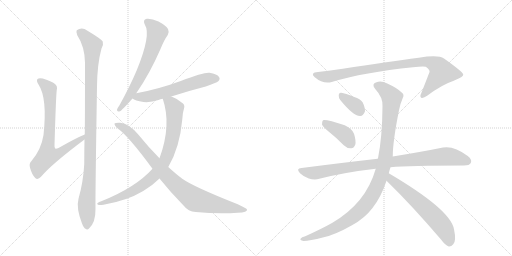
t = 0.00 s
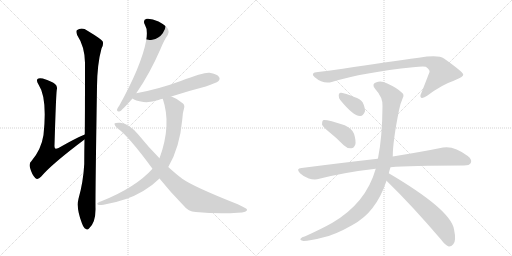
t = 2.08 s
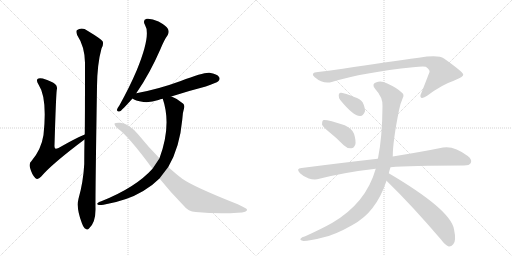
t = 4.15 s
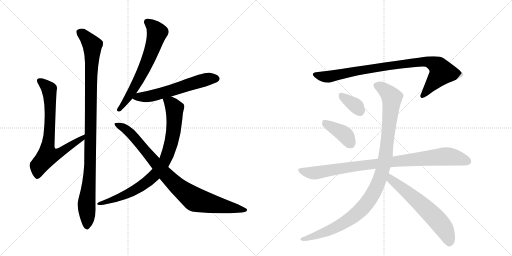
t = 6.23 s
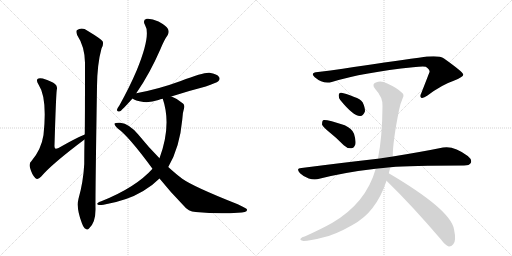
t = 8.31 s
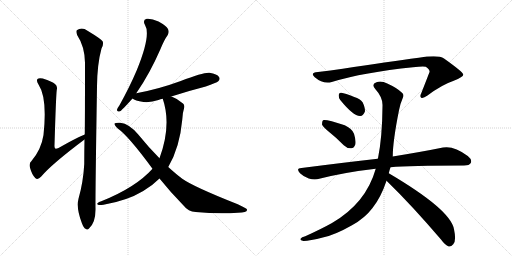
t = 10.39 s

The animated SVG that drew these frames (rendered in a browser with its animation timeline set to each time). Animation: 12 CSS @keyframes rules; one cycle of 10.39 s.

<svg version="1.1" viewBox="0 0 2048 1024" xmlns="http://www.w3.org/2000/svg">
  <g stroke="lightgray" stroke-dasharray="1,1" stroke-width="1" transform="scale(4, 4)">
    <line x1="0" y1="0" x2="256" y2="256"></line>
    <line x1="256" y1="0" x2="0" y2="256"></line>
    <line x1="128" y1="0" x2="128" y2="256"></line>
    <line x1="0" y1="128" x2="256" y2="128"></line>
    <line x1="256" y1="0" x2="512" y2="256"></line>
    <line x1="512" y1="0" x2="256" y2="256"></line>
    <line x1="384" y1="0" x2="384" y2="256"></line>
    <line x1="256" y1="128" x2="512" y2="128"></line>
  </g>
<g transform="scale(1, -1) translate(0, -850)">
   <style type="text/css">
    @keyframes keyframes0 {
      from {
       stroke: black;
       stroke-dashoffset: 745;
       stroke-width: 128;
       }
       71% {
       animation-timing-function: step-end;
       stroke: black;
       stroke-dashoffset: 0;
       stroke-width: 128;
       }
       to {
       stroke: black;
       stroke-width: 1024;
       }
       }
       #make-me-a-hanzi-animation-0 {
         animation: keyframes0 0.856283s both;
         animation-delay: 0.000000s;
         animation-timing-function: linear;
       }
    @keyframes keyframes1 {
      from {
       stroke: black;
       stroke-dashoffset: 1053;
       stroke-width: 128;
       }
       77% {
       animation-timing-function: step-end;
       stroke: black;
       stroke-dashoffset: 0;
       stroke-width: 128;
       }
       to {
       stroke: black;
       stroke-width: 1024;
       }
       }
       #make-me-a-hanzi-animation-1 {
         animation: keyframes1 1.106934s both;
         animation-delay: 0.856283s;
         animation-timing-function: linear;
       }
    @keyframes keyframes2 {
      from {
       stroke: black;
       stroke-dashoffset: 659;
       stroke-width: 128;
       }
       68% {
       animation-timing-function: step-end;
       stroke: black;
       stroke-dashoffset: 0;
       stroke-width: 128;
       }
       to {
       stroke: black;
       stroke-width: 1024;
       }
       }
       #make-me-a-hanzi-animation-2 {
         animation: keyframes2 0.786296s both;
         animation-delay: 1.963216s;
         animation-timing-function: linear;
       }
    @keyframes keyframes3 {
      from {
       stroke: black;
       stroke-dashoffset: 594;
       stroke-width: 128;
       }
       66% {
       animation-timing-function: step-end;
       stroke: black;
       stroke-dashoffset: 0;
       stroke-width: 128;
       }
       to {
       stroke: black;
       stroke-width: 1024;
       }
       }
       #make-me-a-hanzi-animation-3 {
         animation: keyframes3 0.733398s both;
         animation-delay: 2.749512s;
         animation-timing-function: linear;
       }
    @keyframes keyframes4 {
      from {
       stroke: black;
       stroke-dashoffset: 845;
       stroke-width: 128;
       }
       73% {
       animation-timing-function: step-end;
       stroke: black;
       stroke-dashoffset: 0;
       stroke-width: 128;
       }
       to {
       stroke: black;
       stroke-width: 1024;
       }
       }
       #make-me-a-hanzi-animation-4 {
         animation: keyframes4 0.937663s both;
         animation-delay: 3.482910s;
         animation-timing-function: linear;
       }
    @keyframes keyframes5 {
      from {
       stroke: black;
       stroke-dashoffset: 904;
       stroke-width: 128;
       }
       75% {
       animation-timing-function: step-end;
       stroke: black;
       stroke-dashoffset: 0;
       stroke-width: 128;
       }
       to {
       stroke: black;
       stroke-width: 1024;
       }
       }
       #make-me-a-hanzi-animation-5 {
         animation: keyframes5 0.985677s both;
         animation-delay: 4.420573s;
         animation-timing-function: linear;
       }
    @keyframes keyframes6 {
      from {
       stroke: black;
       stroke-dashoffset: 905;
       stroke-width: 128;
       }
       75% {
       animation-timing-function: step-end;
       stroke: black;
       stroke-dashoffset: 0;
       stroke-width: 128;
       }
       to {
       stroke: black;
       stroke-width: 1024;
       }
       }
       #make-me-a-hanzi-animation-6 {
         animation: keyframes6 0.986491s both;
         animation-delay: 5.406250s;
         animation-timing-function: linear;
       }
    @keyframes keyframes7 {
      from {
       stroke: black;
       stroke-dashoffset: 351;
       stroke-width: 128;
       }
       53% {
       animation-timing-function: step-end;
       stroke: black;
       stroke-dashoffset: 0;
       stroke-width: 128;
       }
       to {
       stroke: black;
       stroke-width: 1024;
       }
       }
       #make-me-a-hanzi-animation-7 {
         animation: keyframes7 0.535645s both;
         animation-delay: 6.392741s;
         animation-timing-function: linear;
       }
    @keyframes keyframes8 {
      from {
       stroke: black;
       stroke-dashoffset: 397;
       stroke-width: 128;
       }
       56% {
       animation-timing-function: step-end;
       stroke: black;
       stroke-dashoffset: 0;
       stroke-width: 128;
       }
       to {
       stroke: black;
       stroke-width: 1024;
       }
       }
       #make-me-a-hanzi-animation-8 {
         animation: keyframes8 0.573079s both;
         animation-delay: 6.928385s;
         animation-timing-function: linear;
       }
    @keyframes keyframes9 {
      from {
       stroke: black;
       stroke-dashoffset: 931;
       stroke-width: 128;
       }
       75% {
       animation-timing-function: step-end;
       stroke: black;
       stroke-dashoffset: 0;
       stroke-width: 128;
       }
       to {
       stroke: black;
       stroke-width: 1024;
       }
       }
       #make-me-a-hanzi-animation-9 {
         animation: keyframes9 1.007650s both;
         animation-delay: 7.501465s;
         animation-timing-function: linear;
       }
    @keyframes keyframes10 {
      from {
       stroke: black;
       stroke-dashoffset: 1071;
       stroke-width: 128;
       }
       78% {
       animation-timing-function: step-end;
       stroke: black;
       stroke-dashoffset: 0;
       stroke-width: 128;
       }
       to {
       stroke: black;
       stroke-width: 1024;
       }
       }
       #make-me-a-hanzi-animation-10 {
         animation: keyframes10 1.121582s both;
         animation-delay: 8.509115s;
         animation-timing-function: linear;
       }
    @keyframes keyframes11 {
      from {
       stroke: black;
       stroke-dashoffset: 620;
       stroke-width: 128;
       }
       67% {
       animation-timing-function: step-end;
       stroke: black;
       stroke-dashoffset: 0;
       stroke-width: 128;
       }
       to {
       stroke: black;
       stroke-width: 1024;
       }
       }
       #make-me-a-hanzi-animation-11 {
         animation: keyframes11 0.754557s both;
         animation-delay: 9.630697s;
         animation-timing-function: linear;
       }
</style>
<path d="M 339 312 Q 306 299 234 258 Q 224 254 221 256 Q 217 259 218 270 Q 224 469 227 490 Q 231 506 220 514 Q 210 524 171 536 Q 155 539 150 534 Q 144 528 154 512 Q 190 458 174 310 Q 165 252 126 206 Q 114 196 121 176 Q 128 151 141 138 Q 151 129 164 143 Q 207 194 338 292 C 362 310 367 324 339 312 Z" fill="lightgray"></path> 
<path d="M 314 55 Q 304 18 328 -44 Q 335 -62 342 -65 Q 349 -72 356 -64 Q 383 -40 382 16 Q 381 64 388 504 Q 389 595 406 656 Q 415 671 411 684 Q 405 694 350 727 Q 328 743 307 729 Q 303 723 309 709 Q 339 664 340 599 Q 340 368 339 312 L 338 292 Q 337 246 337 194 Q 333 121 314 55 Z" fill="lightgray"></path> 
<path d="M 545 477 Q 599 555 642 654 Q 657 691 671 710 Q 678 722 672 734 Q 665 747 634 764 Q 606 777 587 775 Q 569 771 580 750 Q 605 711 547 569 Q 519 503 478 429 Q 469 417 468 411 Q 467 401 480 405 Q 487 408 530 456 L 545 477 Z" fill="lightgray"></path> 
<path d="M 685 464 Q 749 485 823 504 Q 866 519 873 525 Q 882 534 876 542 Q 869 554 838 559 Q 816 562 723 526 Q 633 493 545 477 C 516 471 507 470 530 456 Q 539 447 574 442 Q 602 439 634 450 Q 641 453 651 455 L 685 464 Z" fill="lightgray"></path> 
<path d="M 673 182 Q 719 260 729 371 Q 730 399 736 416 Q 740 429 732 436 Q 711 455 688 463 Q 687 464 685 464 C 657 475 643 481 651 455 Q 687 350 638 217 L 610 175 Q 543 100 405 45 Q 395 42 391 38 Q 385 34 395 30 Q 401 29 414 31 Q 508 47 573 86 Q 610 108 638 136 L 673 182 Z" fill="lightgray"></path> 
<path d="M 638 136 Q 681 82 736 26 Q 752 4 783 2 Q 876 -7 951 -1 Q 991 0 988 12 Q 988 16 951 33 Q 774 103 729 135 Q 705 153 673 182 L 638 217 Q 595 260 553 312 Q 517 355 481 359 Q 462 360 458 356 Q 457 349 471 336 Q 514 306 610 175 L 638 136 Z" fill="lightgray"></path> 
<path d="M 1327 522 Q 1456 561 1652 581 Q 1689 585 1703 583 Q 1721 570 1718 562 Q 1718 561 1685 477 Q 1678 464 1685 459 Q 1692 455 1710 468 Q 1767 511 1815 527 Q 1855 543 1853 552 Q 1852 562 1776 616 Q 1754 632 1675 619 Q 1552 603 1371 575 Q 1322 568 1272 562 Q 1238 559 1259 541 Q 1292 513 1327 522 Z" fill="lightgray"></path> 
<path d="M 1361 450 Q 1412 387 1440 386 Q 1453 385 1460 405 Q 1461 418 1451 440 Q 1441 455 1417 462 Q 1380 477 1365 479 Q 1355 480 1355 468 Q 1354 459 1361 450 Z" fill="lightgray"></path> 
<path d="M 1319 320 Q 1347 298 1375 269 Q 1388 256 1405 257 Q 1415 257 1421 271 Q 1425 286 1416 315 Q 1410 334 1379 349 Q 1303 374 1292 369 Q 1288 365 1288 352 Q 1292 342 1319 320 Z" fill="lightgray"></path> 
<path d="M 1562 181 Q 1637 188 1856 188 Q 1878 188 1883 198 Q 1890 211 1871 226 Q 1816 268 1772 260 Q 1694 244 1571 224 L 1511 215 Q 1369 199 1206 178 Q 1182 177 1200 157 Q 1216 142 1235 136 Q 1259 129 1277 135 Q 1376 160 1487 173 Q 1494 174 1503 175 L 1562 181 Z" fill="lightgray"></path> 
<path d="M 1555 157 Q 1558 169 1562 181 L 1571 224 Q 1571 284 1596 409 Q 1600 433 1611 458 Q 1618 471 1608 479 Q 1589 498 1549 516 Q 1525 528 1506 521 Q 1484 514 1501 494 Q 1532 460 1530 426 Q 1529 300 1512 217 Q 1511 216 1511 215 L 1503 175 Q 1464 37 1328 -42 Q 1285 -66 1221 -95 Q 1206 -99 1203 -104 Q 1197 -110 1214 -114 Q 1232 -115 1295 -99 Q 1341 -89 1408 -51 Q 1459 -23 1490 18 Q 1524 61 1546 127 L 1555 157 Z" fill="lightgray"></path> 
<path d="M 1546 127 Q 1646 30 1764 -108 Q 1780 -130 1795 -136 Q 1805 -137 1813 -127 Q 1826 -114 1816 -67 Q 1803 11 1555 157 C 1529 172 1525 148 1546 127 Z" fill="lightgray"></path> 
      <clipPath id="make-me-a-hanzi-clip-0">
      <path d="M 339 312 Q 306 299 234 258 Q 224 254 221 256 Q 217 259 218 270 Q 224 469 227 490 Q 231 506 220 514 Q 210 524 171 536 Q 155 539 150 534 Q 144 528 154 512 Q 190 458 174 310 Q 165 252 126 206 Q 114 196 121 176 Q 128 151 141 138 Q 151 129 164 143 Q 207 194 338 292 C 362 310 367 324 339 312 Z" fill="lightgray"></path>
      </clipPath>
      <path clip-path="url(#make-me-a-hanzi-clip-0)" d="M 157 528 L 197 491 L 200 336 L 191 227 L 243 240 L 295 278 L 325 292 L 336 307 " fill="none" id="make-me-a-hanzi-animation-0" stroke-dasharray="617 1234" stroke-linecap="round"></path>

      <clipPath id="make-me-a-hanzi-clip-1">
      <path d="M 314 55 Q 304 18 328 -44 Q 335 -62 342 -65 Q 349 -72 356 -64 Q 383 -40 382 16 Q 381 64 388 504 Q 389 595 406 656 Q 415 671 411 684 Q 405 694 350 727 Q 328 743 307 729 Q 303 723 309 709 Q 339 664 340 599 Q 340 368 339 312 L 338 292 Q 337 246 337 194 Q 333 121 314 55 Z" fill="lightgray"></path>
      </clipPath>
      <path clip-path="url(#make-me-a-hanzi-clip-1)" d="M 318 723 L 347 699 L 369 669 L 361 196 L 346 36 L 348 -52 " fill="none" id="make-me-a-hanzi-animation-1" stroke-dasharray="925 1850" stroke-linecap="round"></path>

      <clipPath id="make-me-a-hanzi-clip-2">
      <path d="M 545 477 Q 599 555 642 654 Q 657 691 671 710 Q 678 722 672 734 Q 665 747 634 764 Q 606 777 587 775 Q 569 771 580 750 Q 605 711 547 569 Q 519 503 478 429 Q 469 417 468 411 Q 467 401 480 405 Q 487 408 530 456 L 545 477 Z" fill="lightgray"></path>
      </clipPath>
      <path clip-path="url(#make-me-a-hanzi-clip-2)" d="M 589 761 L 610 746 L 628 719 L 611 659 L 582 586 L 534 493 L 476 412 " fill="none" id="make-me-a-hanzi-animation-2" stroke-dasharray="531 1062" stroke-linecap="round"></path>

      <clipPath id="make-me-a-hanzi-clip-3">
      <path d="M 685 464 Q 749 485 823 504 Q 866 519 873 525 Q 882 534 876 542 Q 869 554 838 559 Q 816 562 723 526 Q 633 493 545 477 C 516 471 507 470 530 456 Q 539 447 574 442 Q 602 439 634 450 Q 641 453 651 455 L 685 464 Z" fill="lightgray"></path>
      </clipPath>
      <path clip-path="url(#make-me-a-hanzi-clip-3)" d="M 538 458 L 617 469 L 830 534 L 866 535 " fill="none" id="make-me-a-hanzi-animation-3" stroke-dasharray="466 932" stroke-linecap="round"></path>

      <clipPath id="make-me-a-hanzi-clip-4">
      <path d="M 673 182 Q 719 260 729 371 Q 730 399 736 416 Q 740 429 732 436 Q 711 455 688 463 Q 687 464 685 464 C 657 475 643 481 651 455 Q 687 350 638 217 L 610 175 Q 543 100 405 45 Q 395 42 391 38 Q 385 34 395 30 Q 401 29 414 31 Q 508 47 573 86 Q 610 108 638 136 L 673 182 Z" fill="lightgray"></path>
      </clipPath>
      <path clip-path="url(#make-me-a-hanzi-clip-4)" d="M 658 450 L 684 436 L 698 416 L 698 366 L 681 262 L 650 191 L 608 139 L 556 100 L 482 62 L 399 37 " fill="none" id="make-me-a-hanzi-animation-4" stroke-dasharray="717 1434" stroke-linecap="round"></path>

      <clipPath id="make-me-a-hanzi-clip-5">
      <path d="M 638 136 Q 681 82 736 26 Q 752 4 783 2 Q 876 -7 951 -1 Q 991 0 988 12 Q 988 16 951 33 Q 774 103 729 135 Q 705 153 673 182 L 638 217 Q 595 260 553 312 Q 517 355 481 359 Q 462 360 458 356 Q 457 349 471 336 Q 514 306 610 175 L 638 136 Z" fill="lightgray"></path>
      </clipPath>
      <path clip-path="url(#make-me-a-hanzi-clip-5)" d="M 463 353 L 503 334 L 522 317 L 684 129 L 779 52 L 982 10 " fill="none" id="make-me-a-hanzi-animation-5" stroke-dasharray="776 1552" stroke-linecap="round"></path>

      <clipPath id="make-me-a-hanzi-clip-6">
      <path d="M 1327 522 Q 1456 561 1652 581 Q 1689 585 1703 583 Q 1721 570 1718 562 Q 1718 561 1685 477 Q 1678 464 1685 459 Q 1692 455 1710 468 Q 1767 511 1815 527 Q 1855 543 1853 552 Q 1852 562 1776 616 Q 1754 632 1675 619 Q 1552 603 1371 575 Q 1322 568 1272 562 Q 1238 559 1259 541 Q 1292 513 1327 522 Z" fill="lightgray"></path>
      </clipPath>
      <path clip-path="url(#make-me-a-hanzi-clip-6)" d="M 1264 552 L 1287 544 L 1317 544 L 1562 588 L 1708 604 L 1748 588 L 1767 561 L 1690 466 " fill="none" id="make-me-a-hanzi-animation-6" stroke-dasharray="777 1554" stroke-linecap="round"></path>

      <clipPath id="make-me-a-hanzi-clip-7">
      <path d="M 1361 450 Q 1412 387 1440 386 Q 1453 385 1460 405 Q 1461 418 1451 440 Q 1441 455 1417 462 Q 1380 477 1365 479 Q 1355 480 1355 468 Q 1354 459 1361 450 Z" fill="lightgray"></path>
      </clipPath>
      <path clip-path="url(#make-me-a-hanzi-clip-7)" d="M 1367 467 L 1428 423 L 1439 406 " fill="none" id="make-me-a-hanzi-animation-7" stroke-dasharray="223 446" stroke-linecap="round"></path>

      <clipPath id="make-me-a-hanzi-clip-8">
      <path d="M 1319 320 Q 1347 298 1375 269 Q 1388 256 1405 257 Q 1415 257 1421 271 Q 1425 286 1416 315 Q 1410 334 1379 349 Q 1303 374 1292 369 Q 1288 365 1288 352 Q 1292 342 1319 320 Z" fill="lightgray"></path>
      </clipPath>
      <path clip-path="url(#make-me-a-hanzi-clip-8)" d="M 1296 363 L 1371 318 L 1403 275 " fill="none" id="make-me-a-hanzi-animation-8" stroke-dasharray="269 538" stroke-linecap="round"></path>

      <clipPath id="make-me-a-hanzi-clip-9">
      <path d="M 1562 181 Q 1637 188 1856 188 Q 1878 188 1883 198 Q 1890 211 1871 226 Q 1816 268 1772 260 Q 1694 244 1571 224 L 1511 215 Q 1369 199 1206 178 Q 1182 177 1200 157 Q 1216 142 1235 136 Q 1259 129 1277 135 Q 1376 160 1487 173 Q 1494 174 1503 175 L 1562 181 Z" fill="lightgray"></path>
      </clipPath>
      <path clip-path="url(#make-me-a-hanzi-clip-9)" d="M 1202 168 L 1258 158 L 1434 187 L 1789 225 L 1869 205 " fill="none" id="make-me-a-hanzi-animation-9" stroke-dasharray="803 1606" stroke-linecap="round"></path>

      <clipPath id="make-me-a-hanzi-clip-10">
      <path d="M 1555 157 Q 1558 169 1562 181 L 1571 224 Q 1571 284 1596 409 Q 1600 433 1611 458 Q 1618 471 1608 479 Q 1589 498 1549 516 Q 1525 528 1506 521 Q 1484 514 1501 494 Q 1532 460 1530 426 Q 1529 300 1512 217 Q 1511 216 1511 215 L 1503 175 Q 1464 37 1328 -42 Q 1285 -66 1221 -95 Q 1206 -99 1203 -104 Q 1197 -110 1214 -114 Q 1232 -115 1295 -99 Q 1341 -89 1408 -51 Q 1459 -23 1490 18 Q 1524 61 1546 127 L 1555 157 Z" fill="lightgray"></path>
      </clipPath>
      <path clip-path="url(#make-me-a-hanzi-clip-10)" d="M 1508 507 L 1544 486 L 1567 452 L 1542 223 L 1527 157 L 1499 86 L 1454 21 L 1388 -34 L 1319 -71 L 1210 -107 " fill="none" id="make-me-a-hanzi-animation-10" stroke-dasharray="943 1886" stroke-linecap="round"></path>

      <clipPath id="make-me-a-hanzi-clip-11">
      <path d="M 1546 127 Q 1646 30 1764 -108 Q 1780 -130 1795 -136 Q 1805 -137 1813 -127 Q 1826 -114 1816 -67 Q 1803 11 1555 157 C 1529 172 1525 148 1546 127 Z" fill="lightgray"></path>
      </clipPath>
      <path clip-path="url(#make-me-a-hanzi-clip-11)" d="M 1564 146 L 1565 132 L 1678 39 L 1758 -40 L 1786 -83 L 1797 -121 " fill="none" id="make-me-a-hanzi-animation-11" stroke-dasharray="492 984" stroke-linecap="round"></path>

</g>
</svg>
